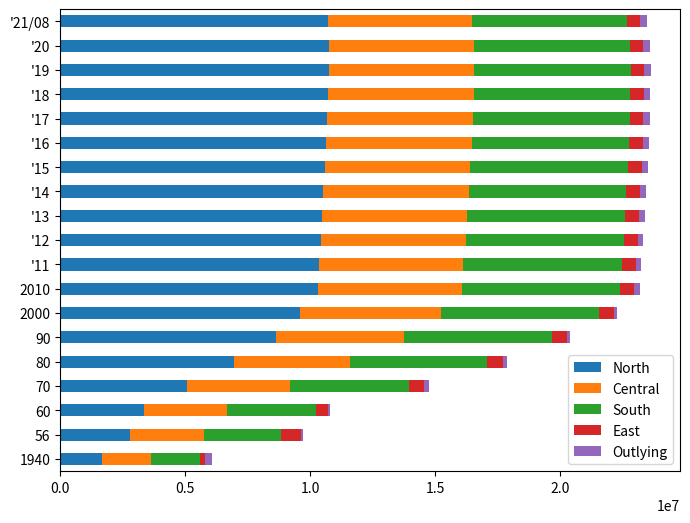

Generate this figure with matplotlib: (Note: this script raises an exception after producing the figure.)
import matplotlib.pyplot as plt
import matplotlib.ticker as ticker
import numpy as np
import pandas as pd

year = ["1940", "56", "60", "70", "80", "90", "2000", "2010",
        "'11", "'12", "'13", "'14", "'15", "'16", "'17", "'18", "'19", "'20", "'21/08"]

northTW = [(458714 + 326407 + 210386 + 264786 + 256322 + 100151 + 44872),  # 1940
           (668093 + 737029 + 303188 + 411575 + 409053 + 194006 + 86439),  # 1956
           (829012 + 898655 + 339456 + 489676 + 464792 + 234442 + 108035),  # 1960
           (1240576 + 1769568 + 412787 + 726750 + 587652 + 324040),  # 1970
           (2258757 + 2220427 + 442988 + 1052800 + 641937 + 344867),  # 1980
           (3048034 + 2719659 + 450943 + 1355175 + 374492 + 352919 + 324426),  # 1990
           (3567896 + 2646474 + 465186 + 1732617 + 439713 + 388425 + 368439),  # 2000
           (3897367 + 2618772 + 460486 + 2002060 + 513015 + 384134 + 415344),  # 2010
           (3916451 + 2650968 + 459061 + 2013305 + 517641 + 379927 + 420052),  # 2011
           (3939305 + 2673226 + 458595 + 2030161 + 523993 + 377153 + 425071),  # 2012
           (3954929 + 2686516 + 458456 + 2044023 + 530486 + 374914 + 428483),  # 2013
           (3966818 + 2702315 + 458777 + 2058328 + 537630 + 373077 + 431988),  # 2014
           (3970644 + 2704810 + 458117 + 2105780 + 542042 + 372105 + 434060),  # 2015
           (3979208 + 2695704 + 457538 + 2147763 + 547481 + 372100 + 437337),  # 2016
           (3986689 + 2683257 + 456607 + 2188017 + 552169 + 371458 + 441132),  # 2017
           (3995717 + 2668572 + 455221 + 2220872 + 557010 + 370155 + 445635),  # 2018
           (4018696 + 2645041 + 454178 + 2249037 + 563933 + 368893 + 448803),  # 2019
           (4030954 + 2602418 + 453087 + 2268807 + 570775 + 367577 + 451412),  # 2020
           (4019898 + 2553798 + 451635 + 2272976 + 573858 + 365591 + 452781),  # 2021/08
           ]

centralTW = [(133301 + 357743 + 262308 + 570528 + 242137 + 394830),  # 1940
             (247088 + 537387 + 395324 + 793858 + 357284 + 604484),  # 1956
             (298119 + 605437 + 435084 + 880684 + 412942 + 672557),  # 1960
             (448140 + 785903 + 524744 + 1050246 + 511040 + 800578),  # 1970
             (593427 + 1013176 + 542745 + 1166352 + 524245 + 796276),  # 1980
             (761802 + 1258157 + 547609 + 1245288 + 536479 + 753639),  # 1990
             (965790 + 1494308 + 559703 + 1310531 + 541537 + 743368),  # 2000
             (2648419 + 560968 + 1307286 + 526491 + 717653),  # 2010
             (2664394 + 562010 + 1303039 + 522807 + 713556),  # 2011
             (2684893 + 563976 + 1299868 + 520196 + 710991),  # 2012
             (2701661 + 565554 + 1296013 + 517222 + 707792),  # 2013
             (2719835 + 567132 + 1291474 + 514315 + 705356),  # 2014
             (2744445 + 563912 + 1289072 + 509490 + 699633),  # 2015
             (2767239 + 559189 + 1287146 + 505163 + 694873),  # 2016
             (2787070 + 553807 + 1282458 + 501051 + 690373),  # 2017
             (2803894 + 548863 + 1277824 + 497031 + 686022),  # 2018
             (2815261 + 545459 + 1272802 + 494112 + 681306),  # 2019
             (2820787 + 542590 + 1266670 + 490832 + 676873),  # 2020
             (2818139 + 539879 + 1259246 + 487185 + 672557),  # 2021/08
             ]

southTW = [(173148 + 501777 + 152265 + 339163 + 418244 + 365786),  # 1940
           (284200 + 708211 + 365159 + 534669 + 630382 + 568469),  # 1956
           (337602 + 787203 + 467931 + 617380 + 710273 + 645400),  # 1960
           (474835 + 934865 + 828191 + 830661 + 849914 + 828761),  # 1970
           (583799 + 962827 + 1202123 + 1000645 + 825967 + 888270),  # 1980
           (683251 + 1026983 + 1386723 + 1119263 + 257597 + 552277 + 893282),  # 1990
           (734650 + 1107687 + 1490560 + 1234707 + 266183 + 562305 + 907590),  # 2000
           (1873794 + 2773483 + 543248 + 873509 + 272390),  # 2010
           (1876960 + 2774470 + 537942 + 864529 + 271526),  # 2011
           (1881645 + 2778659 + 533723 + 858441 + 271220),  # 2012
           (1883208 + 2779877 + 529229 + 852286 + 270872),  # 2013
           (1884284 + 2778992 + 524783 + 847917 + 270883),  # 2014
           (1885541 + 2778918 + 519839 + 841253 + 270366),  # 2015
           (1886033 + 2779371 + 515320 + 835792 + 269874),  # 2016
           (1886522 + 2776912 + 511182 + 829939 + 269398),  # 2017
           (1883831 + 2773533 + 507068 + 825406 + 268622),  # 2018
           (1880906 + 2773198 + 503113 + 819184 + 267690),  # 2019
           (1874917 + 2765932 + 499481 + 812658 + 266005),  # 2020
           (1867554 + 2753530 + 495662 + 807159 + 264858),  # 2021/08
           ]

eastTW = [(147744 + 86852),  # 1940
          (219701 + 568469),  # 1956
          (252264 + 208272),  # 1960
          (335799 + 291761),  # 1970
          (355178 + 281218),  # 1980
          (352233 + 256803),  # 1990
          (353630 + 245312),  # 2000
          (338805 + 230673),  # 2010
          (336838 + 228290),  # 2011
          (335190 + 226252),  # 2012
          (333897 + 224821),  # 2013
          (333392 + 224470),  # 2014
          (331945 + 222452),  # 2015
          (330911 + 220802),  # 2016
          (329237 + 219540),  # 2017
          (327968 + 218919),  # 2018
          (326247 + 216781),  # 2019
          (324372 + 215261),  # 2020
          (322506 + 213956),  # 2021/08
          ]

outlyingTW = [(0 + 0 + 264786),  # 1940
              (0 + 0 + 85886),  # 1956
              (0 + 0 + 96986),  # 1960
              (61305 + 16939 + 119153),  # 1970
              (51883 + 9058 + 107043),  # 1980
              (42754 + 5585 + 95932),  # 1990
              (53832 + 6733 + 89496),  # 2000
              (107308 + 96918),  # 2010 Fujian + Penghu
              (113989 + 97157),  # 2011
              (124421 + 98843),  # 2012
              (132878 + 100400),  # 2013
              (140229 + 101758),  # 2014
              (145346 + 102304),  # 2015
              (147709 + 103263),  # 2016
              (150336 + 104073),  # 2017
              (152329 + 104440),  # 2018
              (153274 + 105207),  # 2019
              (153876 + 105952),  # 2020
              (140004 + 13420 + 105645)  # 2021/08
              ]

df = pd.DataFrame(columns=year, index=["North", "Central", "South", "East", "Outlying"],
                  data=[northTW,
                        centralTW,
                        southTW,
                        eastTW,
                        outlyingTW])

print(df)

totality = []

for i in range(0, 19, 1):
    totality.append(northTW[i] + centralTW[i] + southTW[i] + eastTW[i] + outlyingTW[i])


print(totality)

s = pd.Series(data=totality)
s.name = "Total"
print(s)

transposed_df = df.transpose()

ax = transposed_df.plot(kind='barh', stacked=True, figsize=(8, 6))

for c in ax.containers:
    print(type(c))
    c = int(c)
    totality = northTW + centralTW + southTW + eastTW + outlyingTW
    percent = (c / totality) * 100
    ax.bar_label(percent, fmt='%.2f%', label_type='center')


plt.show()

